pico-8 play session: hold → + tap 🅾

[t = 1 s] hold → ~1s, tap 🅾 ~2×
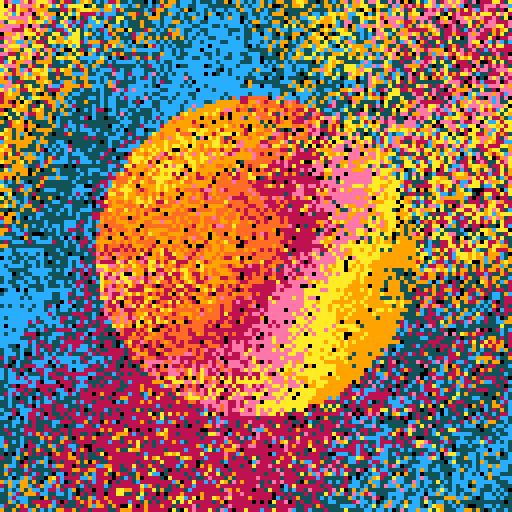
[t = 2 s] hold → ~2s, tap 🅾 ~4×
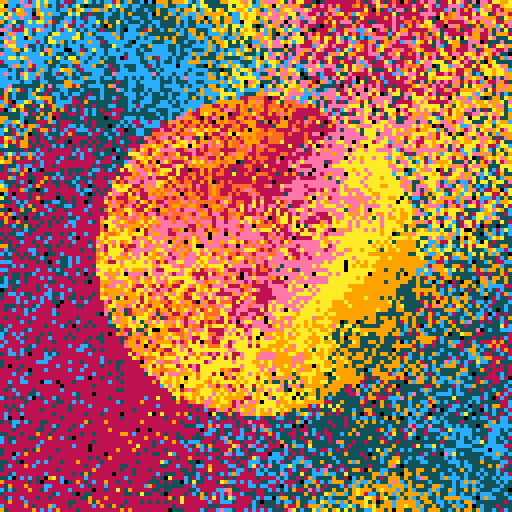
[t = 4 s] hold → ~4s, tap 🅾 ~7×
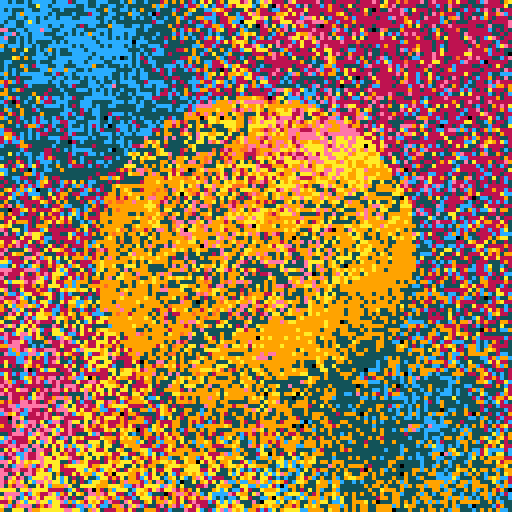

pico-8 cartridge
version 29
__lua__

-- [redacted]
-- [redacted]
-- 2021-05-12

--[[
  put this check_time function at the start of the cart
  make sure to call check_time() somehwere in the cart.
  in most tweetcarts, the bast place to do this is direclty before "flip()"
--]]
function check_time() 
  --id is stored in the parameters field
  my_id = stat(6)

  --the breadcrumb field is the name of the start cart + "," + the number of seconds we should play
  my_info = stat(100)
  --if we don't have it, stop checking
  if my_info == nil then
    return
  end

  breadcumb_parts = split(my_info, ",", true)
  start_cart_name = breadcumb_parts[1]
  max_time = breadcumb_parts[2]

  --check if we hit the max time
  if time() > max_time or btnp(1) then
    load(start_cart_name,"",my_id)
  end
end
--end of check_time


--lost planet
w=128s=sin
pal({131,12,131,9,10,14,136,137},1)
flip()
::_::
x=rnd(w)
y=rnd(w)
e=t()
a=0
c=x
r=y
if sqrt((x-64)^2+(y-64)^2)<40 then
a=2
e/=3
c=w-x
r=w-y
end
p=3+(s(x/160+e/2)+cos(y/220+s(e/8))+s(x/w)/2+s(e*cos(y/72-e))/5+cos(x/70+y/40+e)/5)*2
if(p<1)p=7
pset(c,r,p+a)
check_time()
goto _
